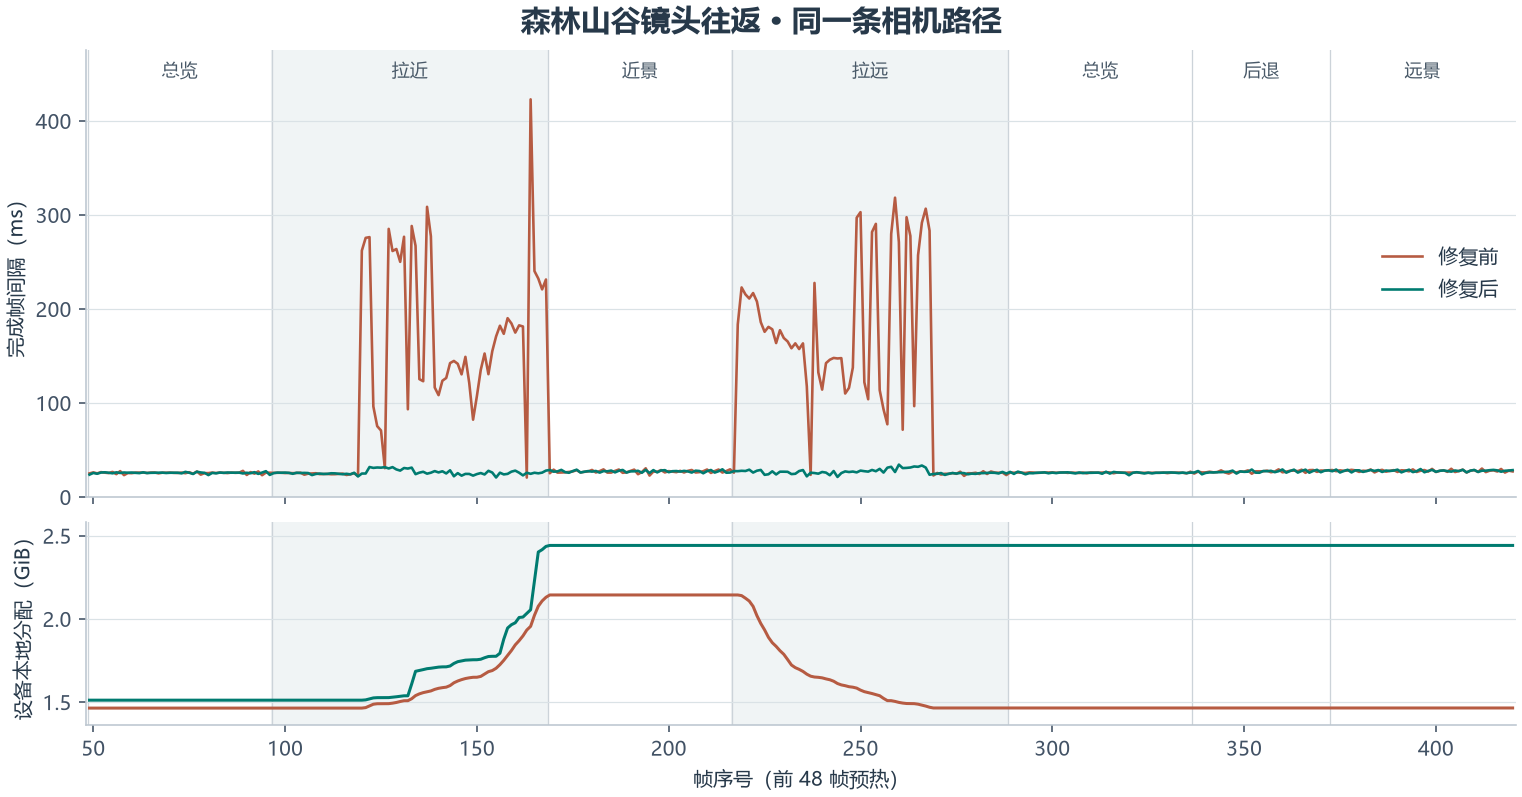

The file beside this chart, header and first rows:
run, lap, frame, stage, forward_steps, interval_ms, gpu_ms, rhi_prepare_ms, shadow_ms, main_clusters, detailed_instances, detailed_triangles, coarse_triangles, allocations, allocated_bytes, frees, freed_bytes, device_local_bytes, peak_device_local_bytes
before, 1, 1, warmup, 0.0, , 25.31, 2453, 10.26, 766771, 0, 0, 942416, , , , , 889543024, 889543024
before, 1, 2, warmup, 0.0, 336.4, 25.14, 46.05, 9.723, 639525, 0, 0, 942416, , , , , 1560445344, 1560445344
before, 1, 3, warmup, 0.0, 23.85, 25.73, 333.2, 9.983, 640106, 0, 0, 942416, , , , , 1571009200, 1576684592
before, 1, 4, warmup, 0.0, 26.05, 26.14, 0.1652, 10.23, 639388, 0, 0, 942416, , , , , 1571009200, 1576684592
before, 1, 5, warmup, 0.0, 25.87, 26.08, 0.1642, 10.18, 639587, 0, 0, 942416, , , , , 1571009200, 1576684592
before, 1, 6, warmup, 0.0, 25.26, 25.43, 0.1665, 9.957, 640330, 0, 0, 942416, , , , , 1571009200, 1576684592
before, 1, 7, warmup, 0.0, 25.83, 26.04, 0.2068, 10.15, 639570, 0, 0, 942416, , , , , 1571009200, 1576684592
before, 1, 8, warmup, 0.0, 25.66, 25.9, 0.1591, 10.01, 640758, 0, 0, 942416, , , , , 1571009200, 1576684592
before, 1, 9, warmup, 0.0, 26.06, 26.22, 0.2398, 10.27, 641418, 0, 0, 942416, , , , , 1571009200, 1576684592
before, 1, 10, warmup, 0.0, 25.46, 25.68, 0.1563, 10.05, 639201, 0, 0, 942416, , , , , 1571009200, 1576684592
before, 1, 11, warmup, 0.0, 25.85, 25.97, 0.1693, 10.08, 640521, 0, 0, 942416, , , , , 1571009200, 1576684592
before, 1, 12, warmup, 0.0, 25.66, 25.9, 0.1566, 10.11, 639496, 0, 0, 942416, , , , , 1571009200, 1576684592
before, 1, 13, warmup, 0.0, 25.78, 25.91, 0.1692, 10.19, 639296, 0, 0, 942416, , , , , 1571009200, 1576684592
before, 1, 14, warmup, 0.0, 25.44, 25.7, 0.1591, 10.16, 640399, 0, 0, 942416, , , , , 1571009200, 1576684592
before, 1, 15, warmup, 0.0, 25.81, 26.19, 0.1658, 10, 639379, 0, 0, 942416, , , , , 1571009200, 1576684592
before, 1, 16, warmup, 0.0, 25.78, 26.18, 0.1588, 10.23, 641339, 0, 0, 942416, , , , , 1571009200, 1576684592
before, 1, 17, warmup, 0.0, 25.98, 26.55, 0.1597, 10.01, 641595, 0, 0, 942416, , , , , 1571009200, 1576684592
before, 1, 18, warmup, 0.0, 25.81, 27.01, 0.1626, 9.646, 639086, 0, 0, 942416, , , , , 1571009200, 1576684592
before, 1, 19, warmup, 0.0, 25.89, 27.68, 0.1568, 10.06, 640741, 0, 0, 942416, , , , , 1571009200, 1576684592
before, 1, 20, warmup, 0.0, 22.82, 24.83, 0.165, 9.163, 639383, 0, 0, 942416, , , , , 1571009200, 1576684592
before, 1, 21, warmup, 0.0, 25.61, 25.83, 0.1674, 10.24, 639901, 0, 0, 942416, , , , , 1571009200, 1576684592
before, 1, 22, warmup, 0.0, 24.89, 25.01, 0.1623, 9.629, 640437, 0, 0, 942416, , , , , 1571009200, 1576684592
before, 1, 23, warmup, 0.0, 26.24, 26.51, 0.1646, 10.47, 638988, 0, 0, 942416, , , , , 1571009200, 1576684592
before, 1, 24, warmup, 0.0, 24.96, 25.17, 0.1633, 9.435, 641300, 0, 0, 942416, , , , , 1571009200, 1576684592
before, 1, 25, warmup, 0.0, 25.76, 25.96, 0.1922, 10.12, 641379, 0, 0, 942416, , , , , 1571009200, 1576684592
before, 1, 26, warmup, 0.0, 26.15, 26.36, 0.1625, 9.833, 639738, 0, 0, 942416, , , , , 1571009200, 1576684592
before, 1, 27, warmup, 0.0, 25.98, 26.16, 0.3116, 10.17, 640531, 0, 0, 942416, , , , , 1571009200, 1576684592
before, 1, 28, warmup, 0.0, 25.56, 25.77, 0.3187, 9.95, 639276, 0, 0, 942416, , , , , 1571009200, 1576684592
before, 1, 29, warmup, 0.0, 25.47, 25.68, 0.3201, 9.167, 639872, 0, 0, 942416, , , , , 1571009200, 1576684592
before, 1, 30, warmup, 0.0, 25.66, 26.3, 0.1656, 9.888, 640409, 0, 0, 942416, , , , , 1571009200, 1576684592
before, 1, 31, warmup, 0.0, 24.58, 25.47, 0.1673, 10.18, 639752, 0, 0, 942416, , , , , 1571009200, 1576684592
before, 1, 32, warmup, 0.0, 26.86, 27.07, 0.1631, 10.08, 641649, 0, 0, 942416, , , , , 1571009200, 1576684592
before, 1, 33, warmup, 0.0, 23.89, 25.37, 0.162, 9.942, 641064, 0, 0, 942416, , , , , 1571009200, 1576684592
before, 1, 34, warmup, 0.0, 25.16, 25.39, 0.1642, 9.617, 640145, 0, 0, 942416, , , , , 1571009200, 1576684592
before, 1, 35, warmup, 0.0, 25.38, 25.53, 0.161, 9.742, 640602, 0, 0, 942416, , , , , 1571009200, 1576684592
before, 1, 36, warmup, 0.0, 25.8, 26.09, 0.163, 10.47, 639247, 0, 0, 942416, , , , , 1571009200, 1576684592
before, 1, 37, warmup, 0.0, 26.02, 26.17, 0.1592, 10.32, 639983, 0, 0, 942416, , , , , 1571009200, 1576684592
before, 1, 38, warmup, 0.0, 25.05, 25.26, 0.164, 9.173, 640335, 0, 0, 942416, , , , , 1571009200, 1576684592
before, 1, 39, warmup, 0.0, 25.83, 26.05, 0.1606, 10.42, 639625, 0, 0, 942416, , , , , 1571009200, 1576684592
before, 1, 40, warmup, 0.0, 25.83, 26, 0.16, 10.5, 641720, 0, 0, 942416, , , , , 1571009200, 1576684592
before, 1, 41, warmup, 0.0, 26.33, 26.49, 0.1828, 10.59, 641046, 0, 0, 942416, , , , , 1571009200, 1576684592
before, 1, 42, warmup, 0.0, 25.38, 25.58, 0.1603, 10.13, 640213, 0, 0, 942416, , , , , 1571009200, 1576684592
before, 1, 43, warmup, 0.0, 25.96, 26.16, 0.1732, 10.4, 640450, 0, 0, 942416, , , , , 1571009200, 1576684592
before, 1, 44, warmup, 0.0, 25.79, 26.04, 0.174, 10.26, 639265, 0, 0, 942416, , , , , 1571009200, 1576684592
before, 1, 45, warmup, 0.0, 26.02, 26.2, 0.1705, 10.46, 639859, 0, 0, 942416, , , , , 1571009200, 1576684592
before, 1, 46, warmup, 0.0, 25.27, 25.55, 0.1653, 10.25, 640241, 0, 0, 942416, , , , , 1571009200, 1576684592
before, 1, 47, warmup, 0.0, 25.37, 25.48, 0.1631, 9.965, 639599, 0, 0, 942416, , , , , 1571009200, 1576684592
before, 1, 48, warmup, 0.0, 25.63, 25.85, 0.1651, 10.09, 641783, 0, 0, 942416, , , , , 1571009200, 1576684592
before, 1, 49, overview, 0.0, 24.98, 25.25, 0.1676, 9.161, 641300, 0, 0, 942416, , , , , 1571009200, 1576684592
before, 1, 50, overview, 0.0, 26.05, 26.18, 0.3255, 10.06, 639686, 0, 0, 942416, , , , , 1571009200, 1576684592
before, 1, 51, overview, 0.0, 25.02, 25.74, 0.1637, 10.1, 639907, 0, 0, 942416, , , , , 1571009200, 1576684592
before, 1, 52, overview, 0.0, 26.32, 26.47, 0.1608, 10.09, 639270, 0, 0, 942416, , , , , 1571009200, 1576684592
before, 1, 53, overview, 0.0, 25.74, 26.39, 0.1649, 9.944, 640432, 0, 0, 942416, , , , , 1571009200, 1576684592
before, 1, 54, overview, 0.0, 25.31, 25.95, 0.1586, 10.14, 640124, 0, 0, 942416, , , , , 1571009200, 1576684592
before, 1, 55, overview, 0.0, 26.57, 26.79, 0.1767, 10.02, 640147, 0, 0, 942416, , , , , 1571009200, 1576684592
before, 1, 56, overview, 0.0, 24.19, 25.21, 0.1858, 10.04, 641711, 0, 0, 942416, , , , , 1571009200, 1576684592
before, 1, 57, overview, 0.0, 27.4, 27.65, 0.1796, 10.05, 640769, 0, 0, 942416, , , , , 1571009200, 1576684592
before, 1, 58, overview, 0.0, 23.12, 24.98, 0.1684, 9.173, 639900, 0, 0, 942416, , , , , 1571009200, 1576684592
before, 1, 59, overview, 0.0, 25.36, 25.57, 0.1673, 9.609, 639917, 0, 0, 942416, , , , , 1571009200, 1576684592
before, 1, 60, overview, 0.0, 25.22, 25.37, 0.1675, 9.531, 638836, 0, 0, 942416, , , , , 1571009200, 1576684592
... 1,620 more rows
